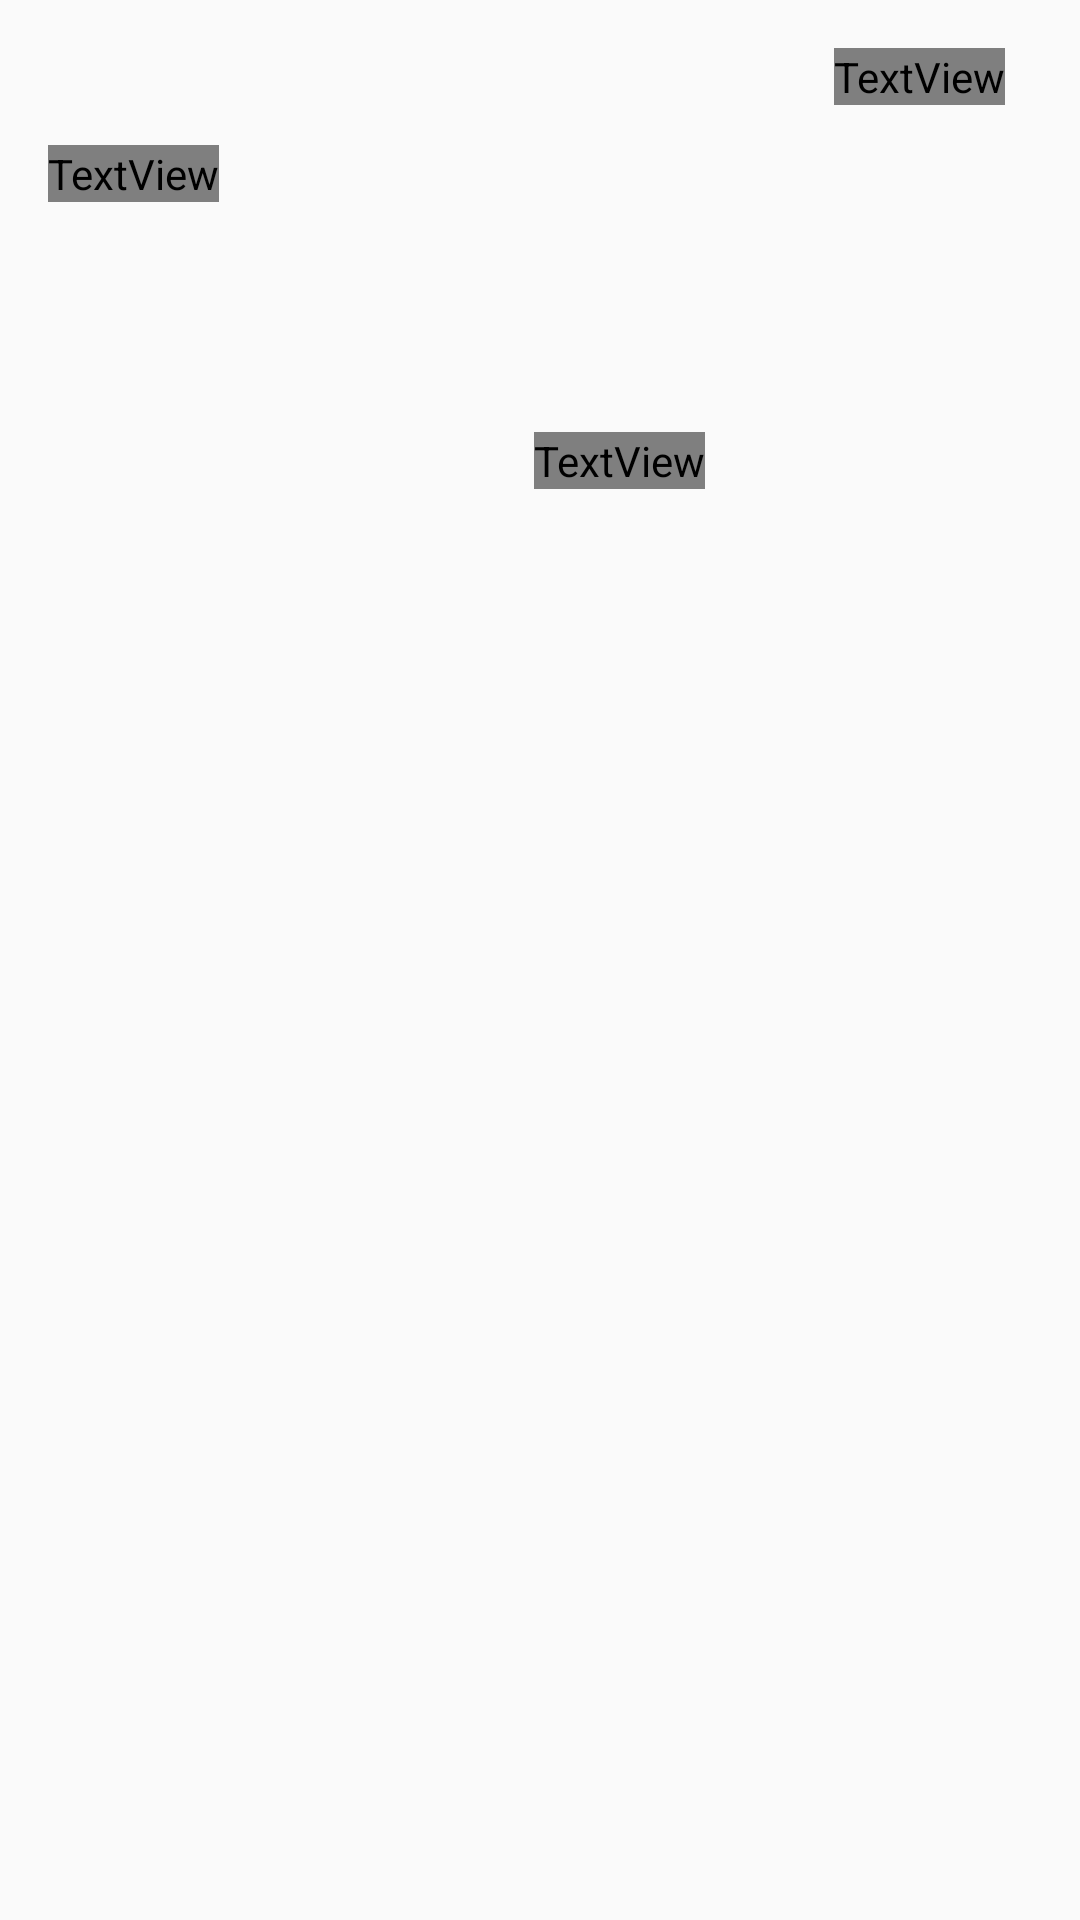

This screen was rendered from an Android layout file. Write that file and the resources it references.
<!-- AndroidManifest.xml: application theme AppTheme -->
<!-- res/layout/fragment_detail_wide.xml -->
<ScrollView xmlns:android="http://schemas.android.com/apk/res/android"
    android:layout_width="match_parent"
    android:layout_height="match_parent"
    android:fillViewport="true">

    <LinearLayout
        android:layout_height="wrap_content"
        android:layout_width="match_parent"
        android:orientation="horizontal"
        android:padding="16dp" >

        <LinearLayout
            android:layout_height="wrap_content"
            android:layout_width="wrap_content"
            android:minWidth="56dp"
            android:orientation="vertical"
            android:layout_weight="1">

            
            <TextView
                android:fontFamily="sans-serif-condensed"
                android:id="@+id/detail_day_textview"
                android:layout_height="wrap_content"
                android:minWidth="120dp"
                android:layout_width="wrap_content"
                android:textSize="24sp" />

            <TextView
                android:fontFamily="sans-serif-condensed"
                android:id="@+id/detail_date_textview"
                android:layout_height="wrap_content"
                android:layout_width="wrap_content"
                android:textColor="@color/grey_700"
                android:textSize="20sp" />

        </LinearLayout>

        
        <LinearLayout
            android:layout_height="wrap_content"
            android:layout_marginLeft="16dp"
            android:layout_width="wrap_content"
            android:orientation="vertical"
            android:layout_weight="1">

            <TextView
                android:fontFamily="sans-serif-light"
                android:id="@+id/detail_high_textview"
                android:layout_height="wrap_content"
                android:layout_width="wrap_content"
                android:textSize="96sp" />

            <TextView
                android:id="@+id/detail_low_textview"
                android:layout_height="wrap_content"
                android:layout_marginLeft="8dp"
                android:layout_width="wrap_content"
                android:textColor="@color/grey_700"
                android:textSize="48sp" />

            
            <TextView
                android:fontFamily="sans-serif-condensed"
                android:id="@+id/detail_humidity_textview"
                android:layout_height="wrap_content"
                android:layout_marginTop="4dp"
                android:layout_width="wrap_content"
                android:textAppearance="?android:textAppearanceLarge" />

            <TextView
                android:fontFamily="sans-serif-condensed"
                android:id="@+id/detail_pressure_textview"
                android:layout_height="wrap_content"
                android:layout_marginTop="4dp"
                android:layout_width="wrap_content"
                android:textAppearance="?android:textAppearanceLarge" />

            <TextView
                android:fontFamily="sans-serif-condensed"
                android:id="@+id/detail_wind_textview"
                android:layout_height="wrap_content"
                android:layout_marginTop="4dp"
                android:layout_width="wrap_content"
                android:textAppearance="?android:textAppearanceLarge" />
        </LinearLayout>

        <LinearLayout
            android:gravity="center_horizontal"
            android:layout_height="wrap_content"
            android:layout_marginLeft="16dp"
            android:layout_width="wrap_content"
            android:orientation="vertical"
            android:layout_weight="1">

            <ImageView
                android:id="@+id/detail_icon"
                android:layout_height="wrap_content"
                android:layout_width="wrap_content" />

            <TextView
                android:fontFamily="sans-serif-condensed"
                android:id="@+id/detail_forecast_textview"
                android:layout_height="wrap_content"
                android:layout_width="wrap_content"
                android:textColor="@color/grey_700"
                android:textAppearance="?android:textAppearanceLarge"/>
        </LinearLayout>
    </LinearLayout>
</ScrollView>
<!-- resources referenced by this layout -->
<resources>
  <style name="AppTheme" parent="@style/Theme.AppCompat.Light.DarkActionBar">
          <item name="colorPrimary">@color/sunshine_blue</item>
          <item name="colorPrimaryDark">@color/sunshine_dark_blue</item>
      </style>
</resources>
